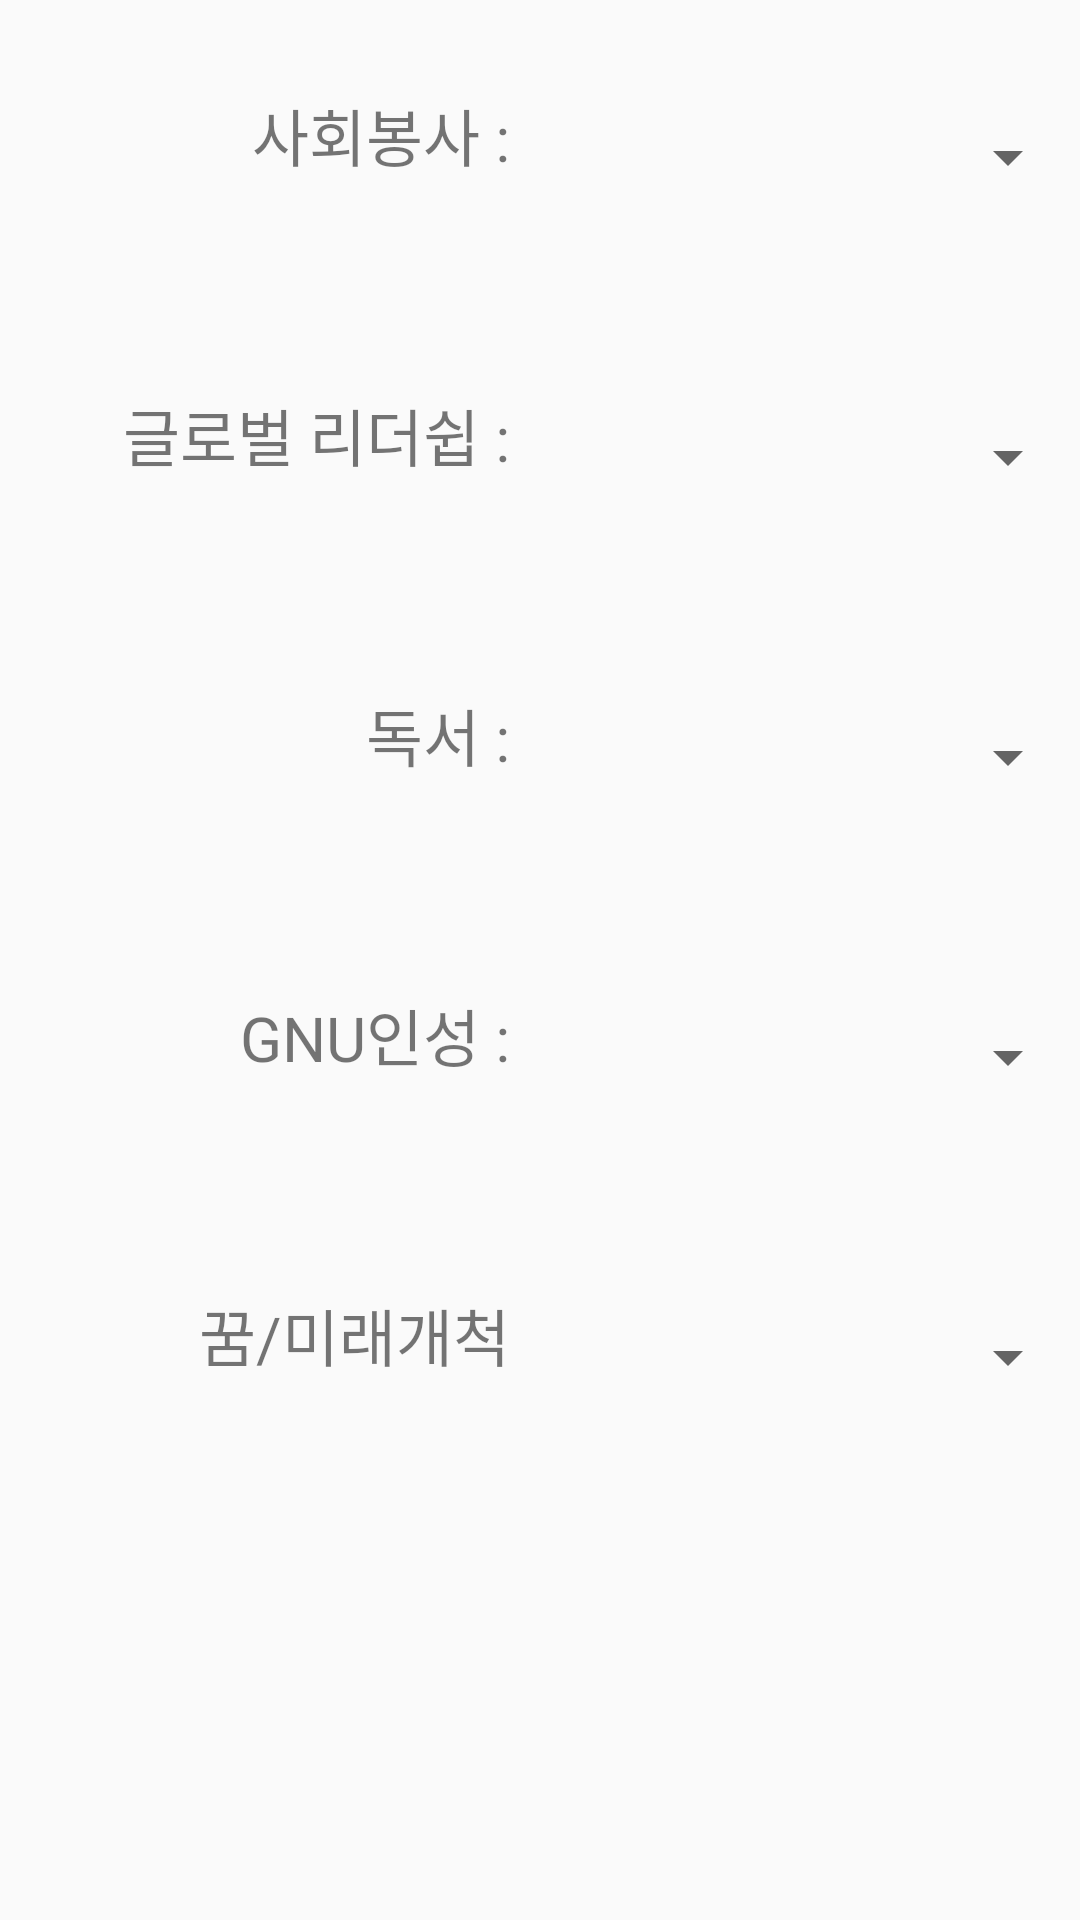

Here is an Android app screen rendered from its layout file. Give the layout XML and the strings, colors and styles it references.
<!-- AndroidManifest.xml: application theme AppTheme -->
<!-- res/layout/fragment_jolup_requirements.xml -->
<?xml version="1.0" encoding="utf-8"?>

<FrameLayout xmlns:android="http://schemas.android.com/apk/res/android"
    xmlns:tools="http://schemas.android.com/tools"
    android:layout_width="match_parent"
    android:layout_height="match_parent"
    tools:context=".JolupRequirements">

    
    <LinearLayout
        android:layout_width="match_parent"
        android:layout_height="match_parent"
        android:orientation="vertical"
        android:overScrollMode="ifContentScrolls">

        <ScrollView
            android:layout_width="match_parent"
            android:layout_height="match_parent">

            <LinearLayout
                android:layout_width="match_parent"
                android:layout_height="wrap_content"
                android:orientation="vertical">

        <Space
            android:layout_width="match_parent"
            android:layout_height="30dp" />

        <LinearLayout
            android:layout_width="match_parent"
            android:layout_height="100dp"
            android:orientation="horizontal">

            <TextView
                android:layout_width="170dp"
                android:layout_height="wrap_content"
                android:gravity="end"
                android:text="사회봉사 :"
                android:textSize="10pt" />

            <Spinner
                android:id="@+id/Jolupsp1"
                android:layout_width="match_parent"
                android:layout_height="45dp" />

        </LinearLayout>

        <LinearLayout
            android:layout_width="match_parent"
            android:layout_height="100dp"
            android:orientation="horizontal">

            <TextView
                android:layout_width="170dp"
                android:layout_height="wrap_content"
                android:gravity="end"
                android:text="글로벌 리더쉽 :"
                android:textSize="10pt" />

            <Spinner
                android:id="@+id/Jolupsp2"
                android:layout_width="match_parent"
                android:layout_height="45dp" />

        </LinearLayout>

        <LinearLayout
            android:layout_width="match_parent"
            android:layout_height="100dp"
            android:orientation="horizontal">

            <TextView
                android:layout_width="170dp"
                android:layout_height="wrap_content"
                android:gravity="end"
                android:text="독서 :"
                android:textSize="10pt" />

            <Spinner
                android:id="@+id/Jolupsp3"
                android:layout_width="match_parent"
                android:layout_height="45dp" />

        </LinearLayout>

        <LinearLayout
            android:layout_width="match_parent"
            android:layout_height="100dp"
            android:orientation="horizontal">

            <TextView
                android:layout_width="170dp"
                android:layout_height="wrap_content"
                android:gravity="end"
                android:text="GNU인성 :"
                android:textSize="10pt" />

            <Spinner
                android:id="@+id/Jolupsp4"
                android:layout_width="match_parent"
                android:layout_height="45dp" />

        </LinearLayout>
        <LinearLayout
            android:layout_width="match_parent"
            android:layout_height="100dp"
            android:orientation="horizontal">

            <TextView
                android:layout_width="170dp"
                android:layout_height="wrap_content"
                android:gravity="end"
                android:text="꿈/미래개척"
                android:textSize="10pt" />

            <Spinner
                android:id="@+id/Jolupsp5"
                android:layout_width="match_parent"
                android:layout_height="45dp" />

        </LinearLayout>

            </LinearLayout>
        </ScrollView>
    </LinearLayout>

</FrameLayout>
<!-- resources referenced by this layout -->
<resources>
  <style name="AppTheme" parent="Theme.AppCompat.Light.NoActionBar">
          
          <item name="colorPrimary">@color/colorPrimary</item>
          <item name="colorPrimaryDark">@color/colorPrimaryDark</item>
          <item name="colorAccent">@color/colorAccent</item>
  
          
          
      </style>
  <!-- not gathered from this repository: default colours our renderer supplied (Android Studio template values) -->
  <color name="colorPrimary">#FF6200EE</color>
  <color name="colorPrimaryDark">#FF3700B3</color>
  <color name="colorAccent">#FF03DAC5</color>
</resources>
